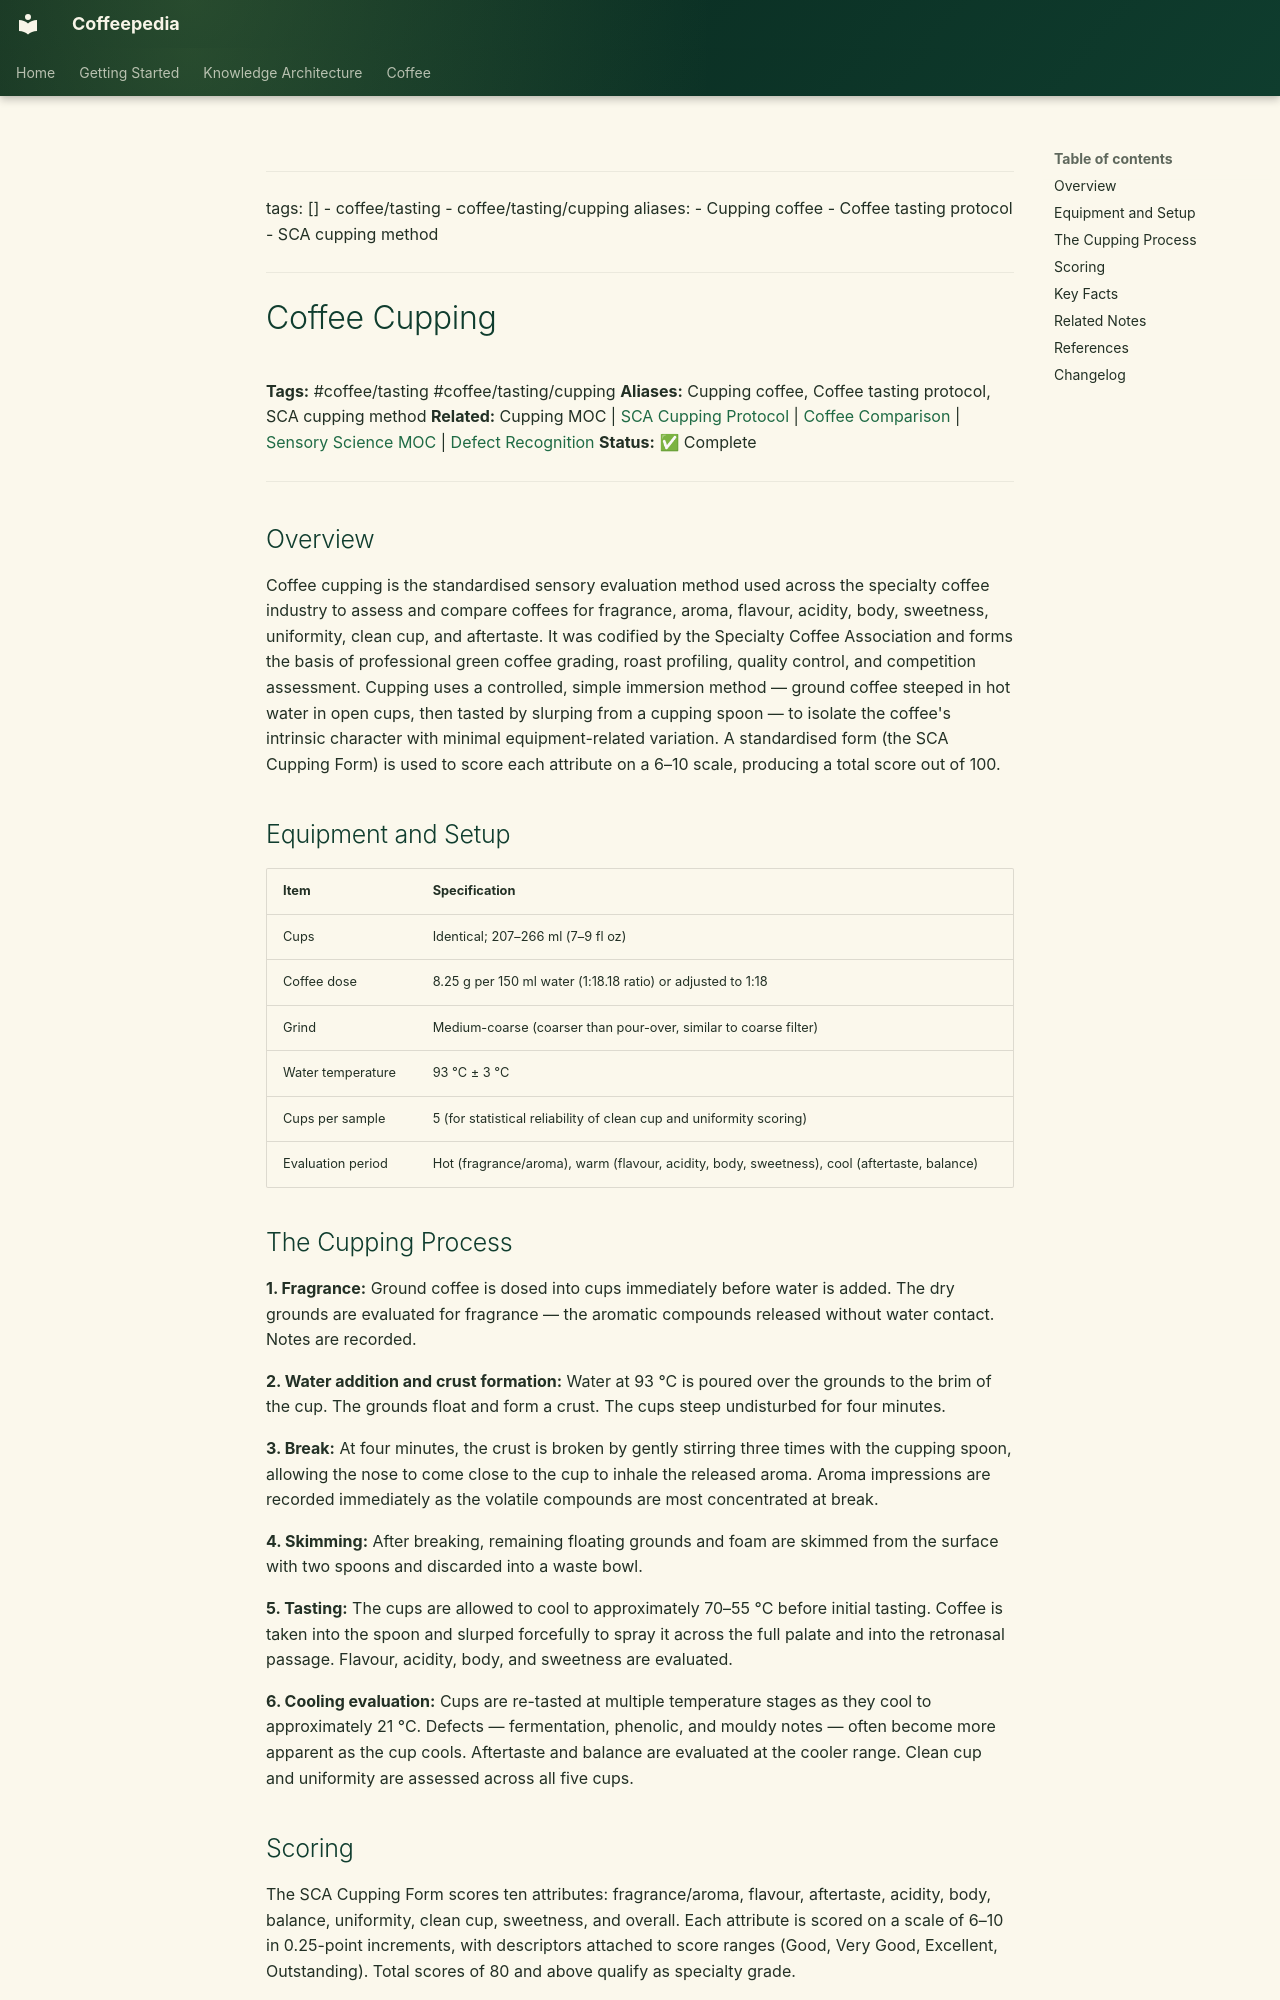

repository: Vauldt/all-about-coffee · page: coffee/coffee-tasting/coffee-cupping/index.html · generator: mkdocs

---
tags: []
  - coffee/tasting
  - coffee/tasting/cupping
aliases:
  - Cupping coffee
  - Coffee tasting protocol
  - SCA cupping method
---

# Coffee Cupping

**Tags:** #coffee/tasting #coffee/tasting/cupping
**Aliases:** Cupping coffee, Coffee tasting protocol, SCA cupping method
**Related:** Cupping MOC | [SCA Cupping Protocol](sca-cupping-protocol.md) | [Coffee Comparison](coffee-comparison.md) | [Sensory Science MOC](../maps-of-content/sensory-science-moc.md) | [Defect Recognition](defect-recognition.md)
**Status:** ✅ Complete

---

## Overview

Coffee cupping is the standardised sensory evaluation method used across the specialty coffee industry to assess and compare coffees for fragrance, aroma, flavour, acidity, body, sweetness, uniformity, clean cup, and aftertaste. It was codified by the Specialty Coffee Association and forms the basis of professional green coffee grading, roast profiling, quality control, and competition assessment. Cupping uses a controlled, simple immersion method — ground coffee steeped in hot water in open cups, then tasted by slurping from a cupping spoon — to isolate the coffee's intrinsic character with minimal equipment-related variation. A standardised form (the SCA Cupping Form) is used to score each attribute on a 6–10 scale, producing a total score out of 100.

## Equipment and Setup

| Item | Specification |
| :--- | :--- |
| Cups | Identical; 207–266 ml (7–9 fl oz) |
| Coffee dose | 8.25 g per 150 ml water (1:18.18 ratio) or adjusted to 1:18 |
| Grind | Medium-coarse (coarser than pour-over, similar to coarse filter) |
| Water temperature | 93 °C ± 3 °C |
| Cups per sample | 5 (for statistical reliability of clean cup and uniformity scoring) |
| Evaluation period | Hot (fragrance/aroma), warm (flavour, acidity, body, sweetness), cool (aftertaste, balance) |

## The Cupping Process

**1. Fragrance:** Ground coffee is dosed into cups immediately before water is added. The dry grounds are evaluated for fragrance — the aromatic compounds released without water contact. Notes are recorded.

**2. Water addition and crust formation:** Water at 93 °C is poured over the grounds to the brim of the cup. The grounds float and form a crust. The cups steep undisturbed for four minutes.

**3. Break:** At four minutes, the crust is broken by gently stirring three times with the cupping spoon, allowing the nose to come close to the cup to inhale the released aroma. Aroma impressions are recorded immediately as the volatile compounds are most concentrated at break.

**4. Skimming:** After breaking, remaining floating grounds and foam are skimmed from the surface with two spoons and discarded into a waste bowl.

**5. Tasting:** The cups are allowed to cool to approximately 70–55 °C before initial tasting. Coffee is taken into the spoon and slurped forcefully to spray it across the full palate and into the retronasal passage. Flavour, acidity, body, and sweetness are evaluated.

**6. Cooling evaluation:** Cups are re-tasted at multiple temperature stages as they cool to approximately 21 °C. Defects — fermentation, phenolic, and mouldy notes — often become more apparent as the cup cools. Aftertaste and balance are evaluated at the cooler range. Clean cup and uniformity are assessed across all five cups.
